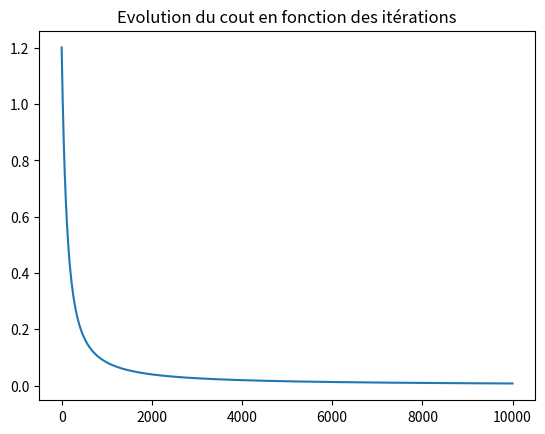
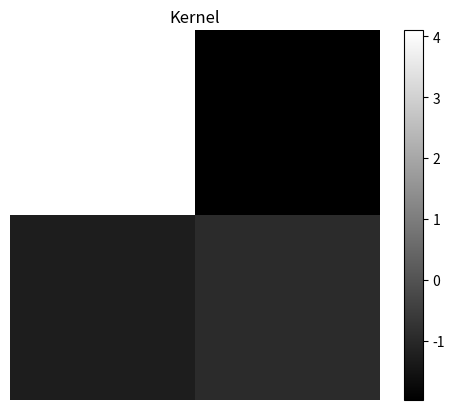
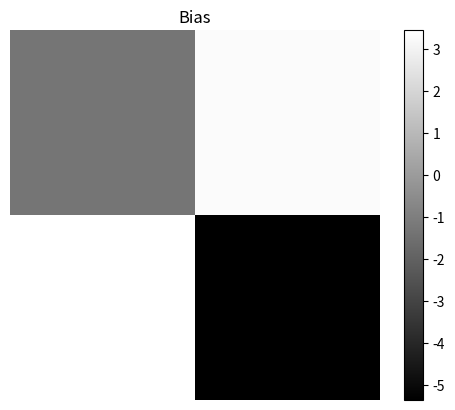
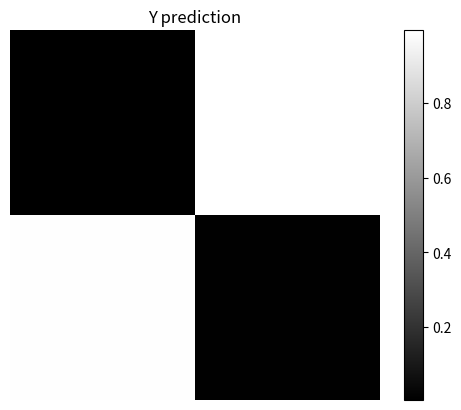

Python code for these plots, in order:

import  numpy as np
import  matplotlib.pyplot as plt

#Fonction
def sigmoïde(X):
    return 1/(1 + np.exp(-X))

def relu(X):
    return np.where(X < 0, 0, X)


def ouput_shape(input_size, k_size, padding, stride):
    return np.int8((input_size - k_size + 2*padding)/stride +1)

def initialisation(i_size, k_size, padding, stride):
    o_size = ouput_shape(i_size.shape[0], k_size, padding, stride)

    K = np.random.randn(k_size**2, 1)
    b = np.random.randn(o_size**2, 1)

    return K, b

def model(X, K, b, f_activation):

    b_size = b.shape[0]
    new_grid = np.zeros((b_size, 1))
    new_grid = np.dot(X.T, K)
    new_grid += b

    return f_activation(new_grid).reshape((2,2))

def log_loss(A, y):
     return  -1/y.size * np.sum( y*np.log(A) + (1-y)*np.log(1-A))

def gradients(X, y_pred, y_true):

    dY = y_pred - y_true
    dy_size =  dY.shape[0]

    dK = np.zeros((dy_size**2, 1))
    dy = dY.reshape((1, dY.size))
    for i in range(0, 2): #X.shape[0]-1
            dK[i] = np.dot(dy, X[i])

    return (dK, dy.T)

def update(dY, db, K, b, learning_rate):
    K = K - learning_rate*dY
    b = b - learning_rate*db
    return (K, b)

def reshape(X, K):

    k_size = K.size
    k_size_sqrt = np.int8(np.sqrt(k_size))
    new_X = np.array([])
    
    for i in range(0, X.shape[0]-1):
        for j in range(0, X.shape[1]-1):
            new_X = np.append(new_X, X[i:i + k_size_sqrt, j:j + k_size_sqrt])

    
    return new_X.reshape(((X.shape[0]-1)*(X.shape[1]-1), k_size))

X = np.array([[0, 1, 0],
              [1, 1, 1],
              [0, 1, 0]])

y = np.array([[0, 1], 
              [1, 0]])

#Initialisation
learning_rate = 0.01
nb_iteration = 10000


K, b = initialisation(X, 2, 0, 1)

X = reshape(X, K)
l_array = np.array([])

for _ in range(nb_iteration):

    A = model(X, K, b, sigmoïde)
    l_array = np.append(l_array, log_loss(A, y))
    dK, db = gradients(X, A, y)
    K, b = update(dK, db, K, b, learning_rate)


print("\nFinal activation\n",A)
print("\nKernel\n",K)
print("\nBias\n",b)

plt.figure()
plt.title("Evolution du cout en fonction des itérations")
plt.plot(l_array)
plt.show()

plt.figure()
plt.title("Kernel")
plt.imshow(K.reshape((2,2)), cmap="gray")
plt.colorbar()
plt.axis("off")
plt.show()

plt.figure()
plt.title("Bias")
plt.imshow(b.reshape((2,2)), cmap="gray")
plt.colorbar()
plt.axis("off")
plt.show()

plt.figure()
plt.title("Y prediction")
plt.imshow(A.reshape((2,2)), cmap="gray")
plt.colorbar()
plt.axis("off")
plt.show()
